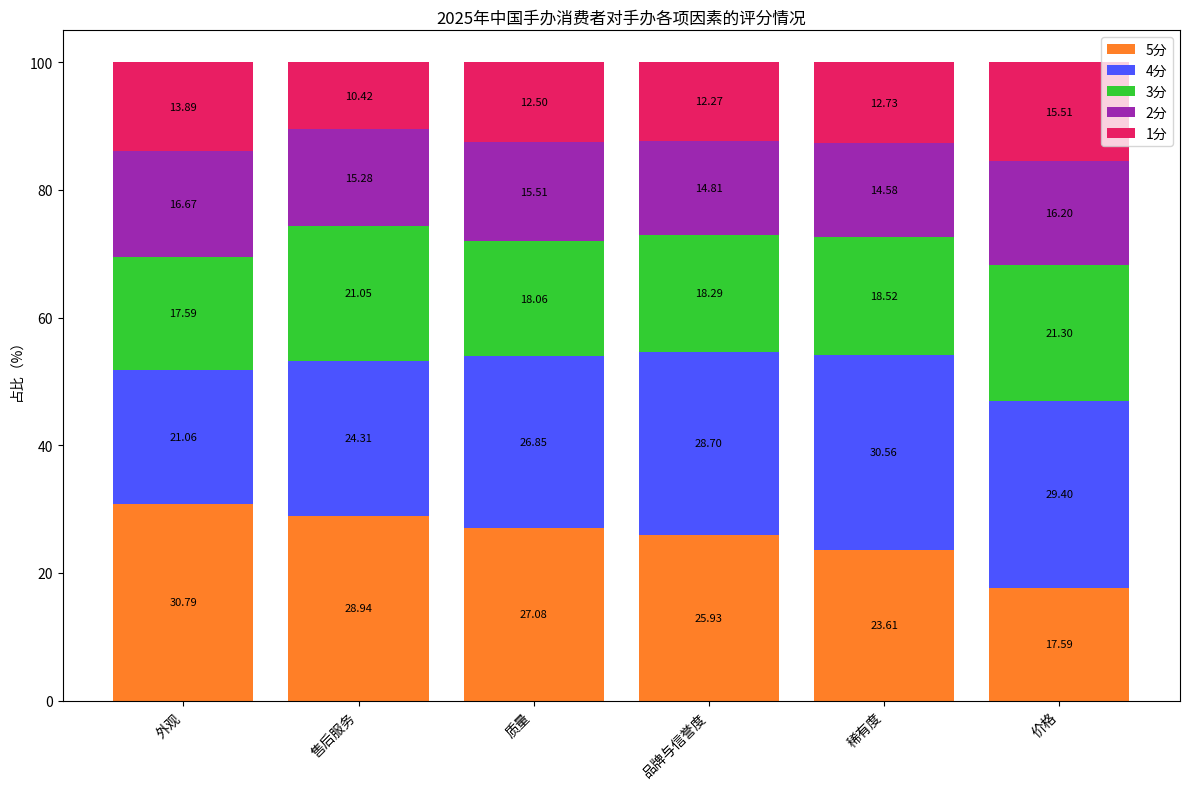

The matplotlib source for this figure:
import matplotlib.pyplot as plt
import numpy as np

# 各项因素
factors = ["外观", "售后服务", "质量", "品牌与信誉度", "稀有度", "价格"]
# 各评分（1-5分）的占比，按 5分、4分、3分、2分、1分 顺序
data = np.array([
    [30.79, 21.06, 17.59, 16.67, 13.89],
    [28.94, 24.31, 21.05, 15.28, 10.42],
    [27.08, 26.85, 18.06, 15.51, 12.50],
    [25.93, 28.70, 18.29, 14.81, 12.27],
    [23.61, 30.56, 18.52, 14.58, 12.73],
    [17.59, 29.40, 21.30, 16.20, 15.51]
])

# 评分对应的颜色，与图表中的颜色对应
colors = ['#FF7F27', '#4B53FF', '#32CD32', '#9C27B0', '#E91E63']
scores = ["5分", "4分", "3分", "2分", "1分"]

fig, ax = plt.subplots(figsize=(12, 8))
bottom = np.zeros(len(factors))

for i in range(data.shape[1]):
    ax.bar(factors, data[:, i], bottom=bottom, color=colors[i], label=scores[i])
    # 添加数值标注
    for j in range(len(factors)):
        ax.text(j, bottom[j] + data[j, i] / 2, f'{data[j, i]:.2f}', ha='center', va='center', fontsize=8)
    bottom += data[:, i]

ax.set_ylabel('占比（%）')
ax.set_title('2025年中国手办消费者对手办各项因素的评分情况')
ax.legend()
plt.xticks(rotation=45, ha='right')
plt.tight_layout()
plt.show()
